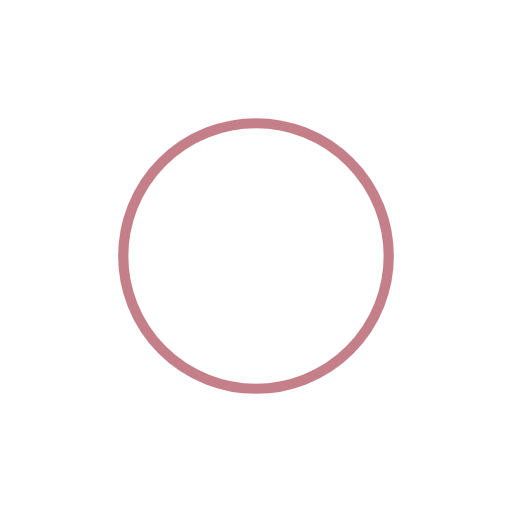
t = 0.00 s
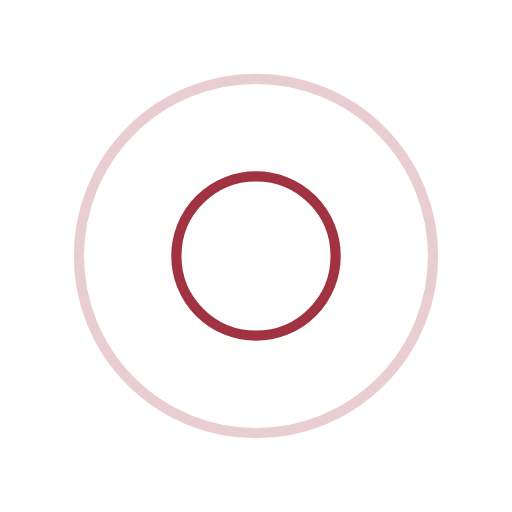
t = 0.25 s
t = 0.50 s: frame unchanged from t = 0.00 s, image omitted
t = 0.75 s: frame unchanged from t = 0.25 s, image omitted

The animated SVG that drew these frames (rendered in a browser with its animation timeline set to each time). Animation: 4 SMIL elements (animate=4); one cycle of 1.00 s, repeats indefinitely.

<svg xmlns="http://www.w3.org/2000/svg" viewBox="0 0 100 100" preserveAspectRatio="xMidYMid" style="shape-rendering: auto; display: block; background: rgb(255, 255, 255);" width="800" height="800" xmlns:xlink="http://www.w3.org/1999/xlink"><g><circle cx="50" cy="50" r="0" fill="none" stroke="#8a0015" stroke-width="2">
  <animate attributeName="r" repeatCount="indefinite" dur="1s" values="0;40" keyTimes="0;1" keySplines="0 0.2 0.8 1" calcMode="spline" begin="0s"></animate>
  <animate attributeName="opacity" repeatCount="indefinite" dur="1s" values="1;0" keyTimes="0;1" keySplines="0.2 0 0.8 1" calcMode="spline" begin="0s"></animate>
</circle><circle cx="50" cy="50" r="0" fill="none" stroke="#8a0015" stroke-width="2">
  <animate attributeName="r" repeatCount="indefinite" dur="1s" values="0;40" keyTimes="0;1" keySplines="0 0.2 0.8 1" calcMode="spline" begin="-0.5s"></animate>
  <animate attributeName="opacity" repeatCount="indefinite" dur="1s" values="1;0" keyTimes="0;1" keySplines="0.2 0 0.8 1" calcMode="spline" begin="-0.5s"></animate>
</circle><g></g></g><!-- [ldio] generated by https://loading.io --></svg>
